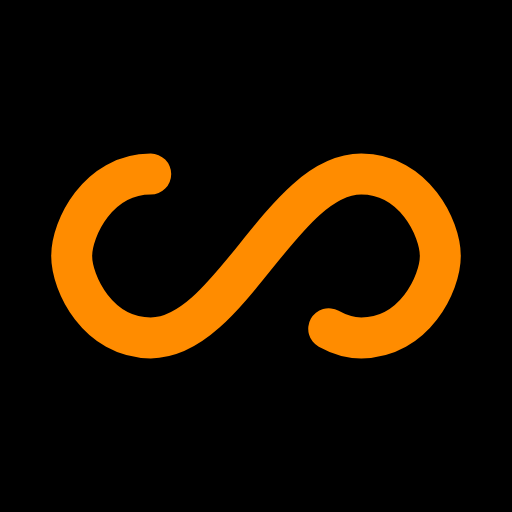
t = 0.00 s
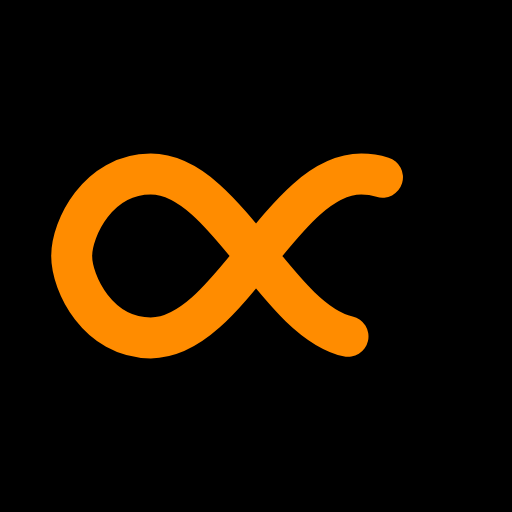
t = 0.83 s
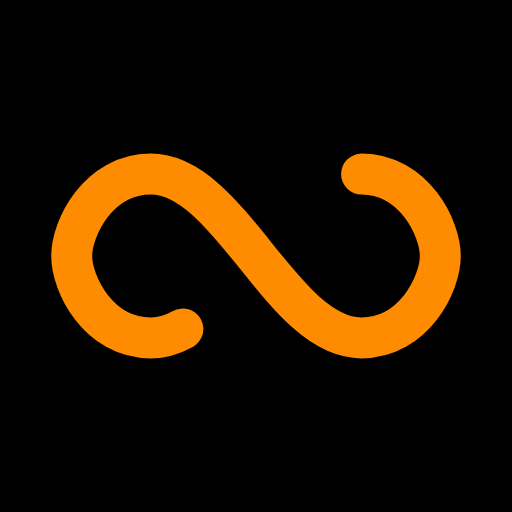
t = 1.67 s
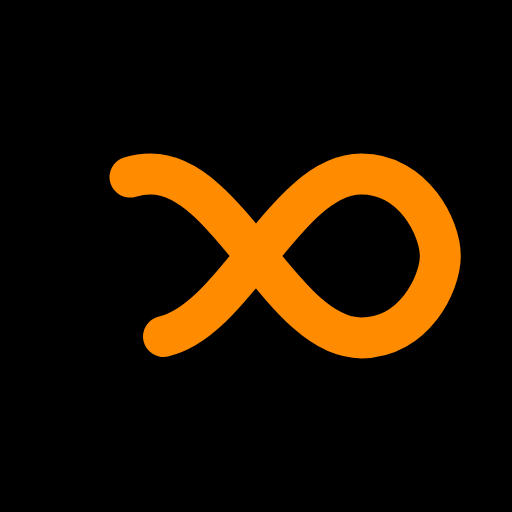
t = 2.50 s

The animated SVG that drew these frames (rendered in a browser with its animation timeline set to each time). Animation: 1 SMIL element (animate=1); one cycle of 3.33 s, repeats indefinitely.

<?xml version="1.0" encoding="utf-8"?>
<svg xmlns="http://www.w3.org/2000/svg" xmlns:xlink="http://www.w3.org/1999/xlink" style="margin: auto; background: rgb(0, 0, 0); display: block; shape-rendering: auto;" width="250px" height="250px" viewBox="0 0 100 100" preserveAspectRatio="xMidYMid">
<path fill="none" stroke="#ff8c00" stroke-width="10" stroke-dasharray="197.57347473144532 59.015453491210934" d="M24.3 30C11.4 30 5 43.3 5 50s6.4 20 19.3 20c19.3 0 32.1-40 51.4-40 C88.6 30 95 43.3 95 50s-6.4 20-19.3 20C56.4 70 43.6 30 24.3 30z" stroke-linecap="round" style="transform:scale(0.8);transform-origin:50px 50px">
  <animate attributeName="stroke-dashoffset" repeatCount="indefinite" dur="3.3333333333333335s" keyTimes="0;1" values="0;256.58892822265625"></animate>
</path>
<!-- [ldio] generated by https://loading.io/ --></svg>